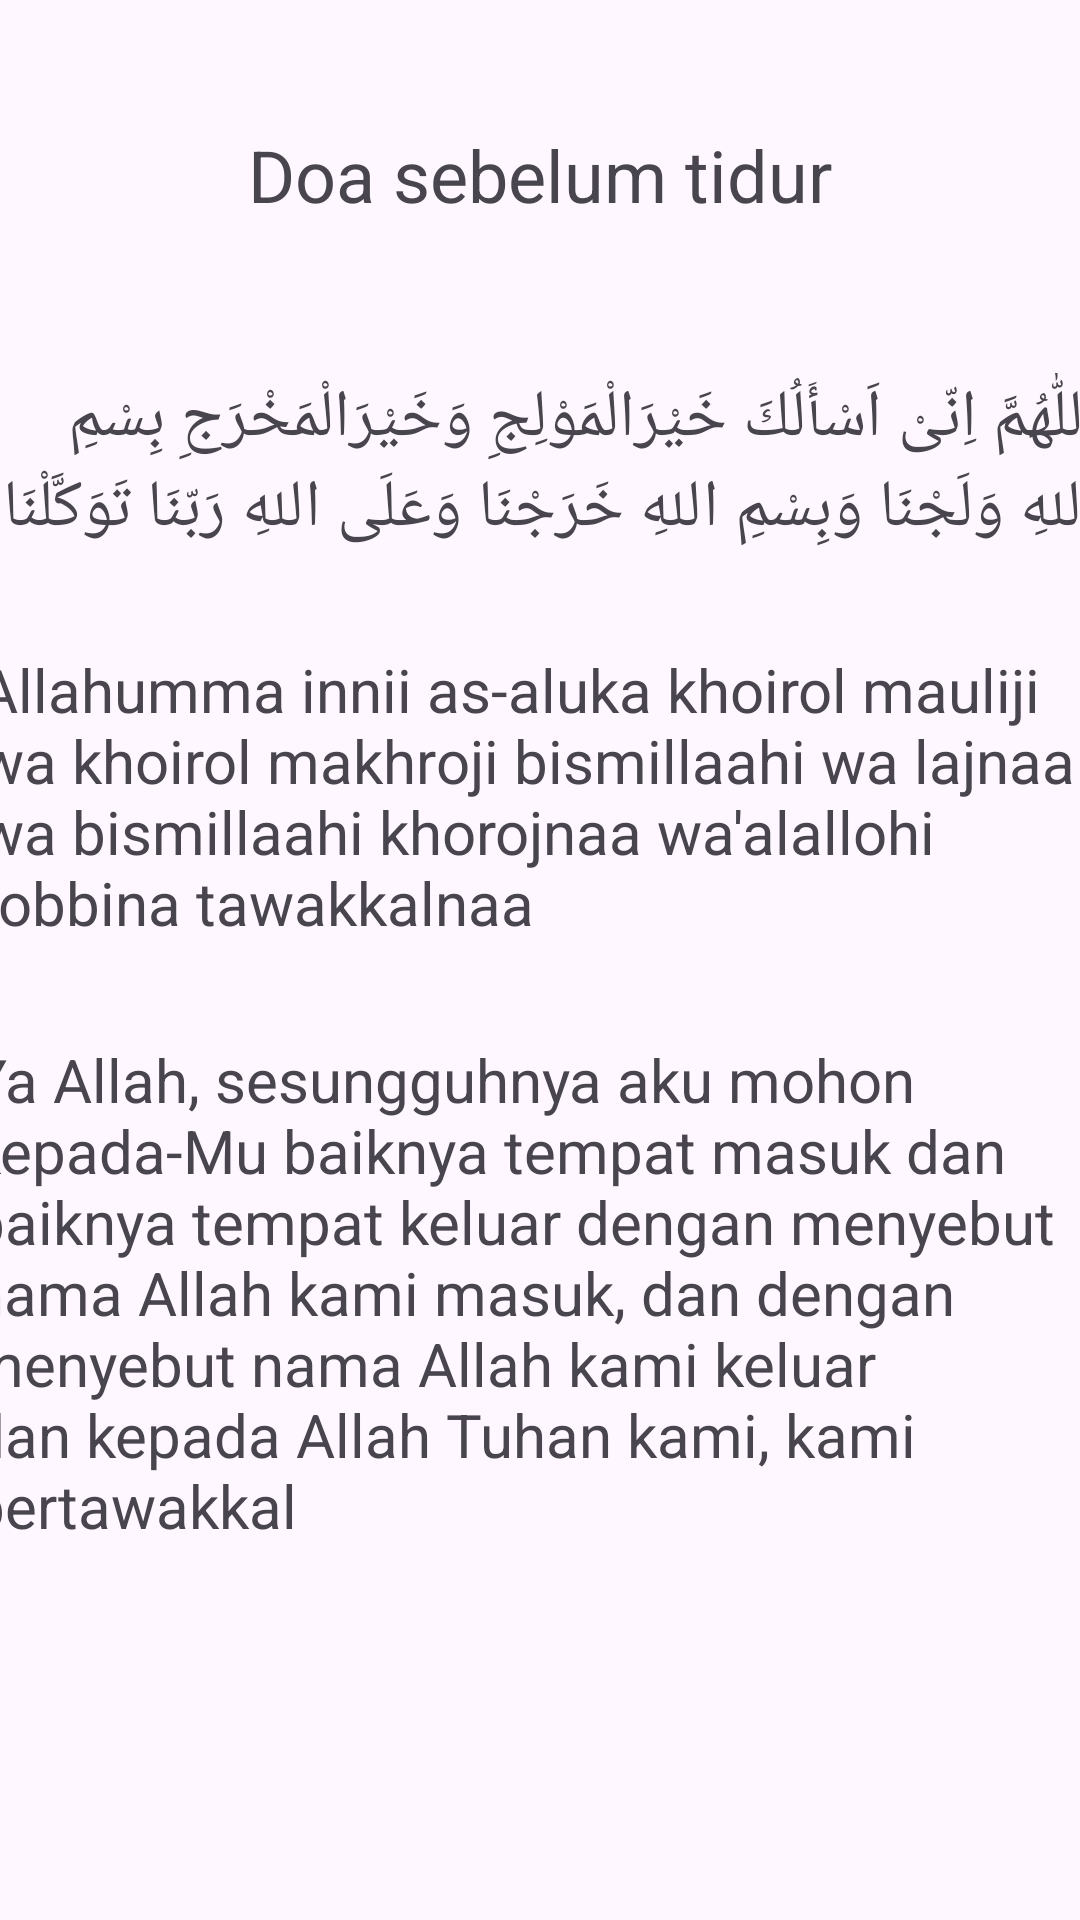

Reconstruct the res/layout file that produces this screen, plus the resources it refers to.
<!-- AndroidManifest.xml: application theme Theme.QuranAPI -->
<!-- res/layout/activity_detail_doa.xml -->
<?xml version="1.0" encoding="utf-8"?>
<androidx.constraintlayout.widget.ConstraintLayout xmlns:android="http://schemas.android.com/apk/res/android"
    xmlns:app="http://schemas.android.com/apk/res-auto"
    xmlns:tools="http://schemas.android.com/tools"
    android:layout_width="match_parent"
    android:layout_height="match_parent">

    <TextView
        android:id="@+id/tvJudulDoa"
        android:layout_width="wrap_content"
        android:layout_height="wrap_content"
        android:layout_marginStart="8dp"
        android:layout_marginTop="42dp"
        android:layout_marginEnd="8dp"
        android:text="Doa sebelum tidur"
        android:textSize="24sp"
        app:layout_constraintEnd_toEndOf="parent"
        app:layout_constraintStart_toStartOf="parent"
        app:layout_constraintTop_toTopOf="parent" />

    <TextView
        android:id="@+id/tvDoa"
        android:layout_width="372dp"
        android:layout_height="wrap_content"
        android:layout_marginStart="16dp"
        android:layout_marginTop="50dp"
        android:layout_marginEnd="16dp"
        android:text="اَللّٰهُمَّ اِنّىْ اَسْأَلُكَ خَيْرَالْمَوْلِجِ وَخَيْرَالْمَخْرَجِ بِسْمِ اللهِ وَلَجْنَا وَبِسْمِ اللهِ خَرَجْنَا وَعَلَى اللهِ رَبّنَا تَوَكَّلْنَا"
        android:textSize="22sp"
        app:layout_constraintEnd_toEndOf="parent"
        app:layout_constraintStart_toStartOf="parent"
        app:layout_constraintTop_toBottomOf="@+id/tvJudulDoa" />

    <TextView
        android:id="@+id/tvLatin"
        android:layout_width="375dp"
        android:layout_height="wrap_content"
        android:layout_marginStart="16dp"
        android:layout_marginTop="32dp"
        android:layout_marginEnd="16dp"
        android:text="Allahumma innii as-aluka khoirol mauliji wa khoirol makhroji bismillaahi wa lajnaa wa bismillaahi khorojnaa wa'alallohi robbina tawakkalnaa"
        android:textAlignment="textStart"
        android:textSize="20sp"
        app:layout_constraintEnd_toEndOf="parent"
        app:layout_constraintStart_toStartOf="parent"
        app:layout_constraintTop_toBottomOf="@+id/tvDoa" />

    <TextView
        android:id="@+id/tvArti"
        android:layout_width="380dp"
        android:layout_height="wrap_content"
        android:layout_marginStart="8dp"
        android:layout_marginTop="32dp"
        android:layout_marginEnd="8dp"
        android:text="Ya Allah, sesungguhnya aku mohon kepada-Mu baiknya tempat masuk dan baiknya tempat keluar dengan menyebut nama Allah kami masuk, dan dengan menyebut nama Allah kami keluar dan kepada Allah Tuhan kami, kami bertawakkal"
        android:textSize="20sp"
        app:layout_constraintEnd_toEndOf="parent"
        app:layout_constraintStart_toStartOf="parent"
        app:layout_constraintTop_toBottomOf="@+id/tvLatin" />
</androidx.constraintlayout.widget.ConstraintLayout>
<!-- resources referenced by this layout -->
<resources>
  <style name="Theme.QuranAPI" parent="Base.Theme.QuranAPI" />
  <style name="Base.Theme.QuranAPI" parent="Theme.Material3.DayNight.NoActionBar">
          
          
          <item name="colorPrimary">@color/green</item>
          <item name="colorPrimaryVariant">@color/white</item>
          <item name="colorOnPrimary">@color/white</item>
          
          <item name="colorSecondary">@color/teal_200</item>
          <item name="colorSecondaryVariant">@color/teal_700</item>
          <item name="colorOnSecondary">@color/black</item>
          
          <item name="android:statusBarColor" tools:targetApi="l">?attr/colorPrimaryVariant</item>
      </style>
  <color name="green">#A7D397</color>
  <color name="white">#FFFFFFFF</color>
  <color name="teal_200">#FF03DAC5</color>
  <color name="teal_700">#FF018786</color>
  <color name="black">#FF000000</color>
</resources>
